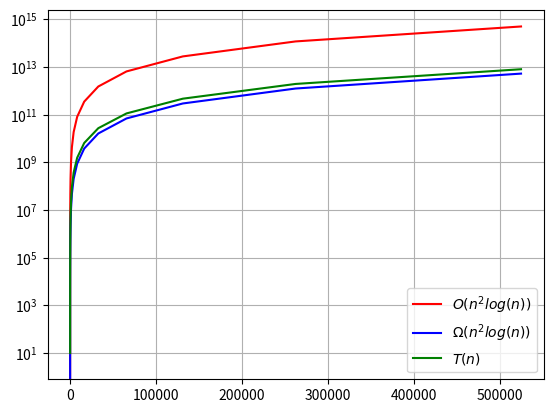

Recreate this plot in Python.
"""
Comprobación inducción recurrencia
T(n) = 4T(n/2)+n^2
T(n) = Thetha(n^2log(n))
"""
import math
import matplotlib.pyplot as plt

def O(n):
    return 100*n**2*math.log2(n/2)+n**2

def Omega(n):
    return n**2*math.log2(n/2)+n**2

def T(n):
  if n==1:
     return 10
  else:
     return 4*T(n/2)+n**2
  

n = [2**x for x in range(0,20)]

for ni in n:
   print(ni,T(ni),O(ni), O(ni)>=T(ni), Omega(ni), Omega(ni)<=T(ni))

plt.figure(dpi=150)
plt.plot(n,list(map(lambda x:O(x),n)),"r-",label=r"$O(n^2log(n))$")
plt.plot(n,list(map(lambda x:Omega(x),n)),"b-",label=r"$\Omega(n^2log(n))$")
plt.plot(n,list(map(lambda x:T(x),n)),"g-",label=r"$T(n)$")
plt.legend()
plt.yscale("log")
plt.grid()
plt.show()

